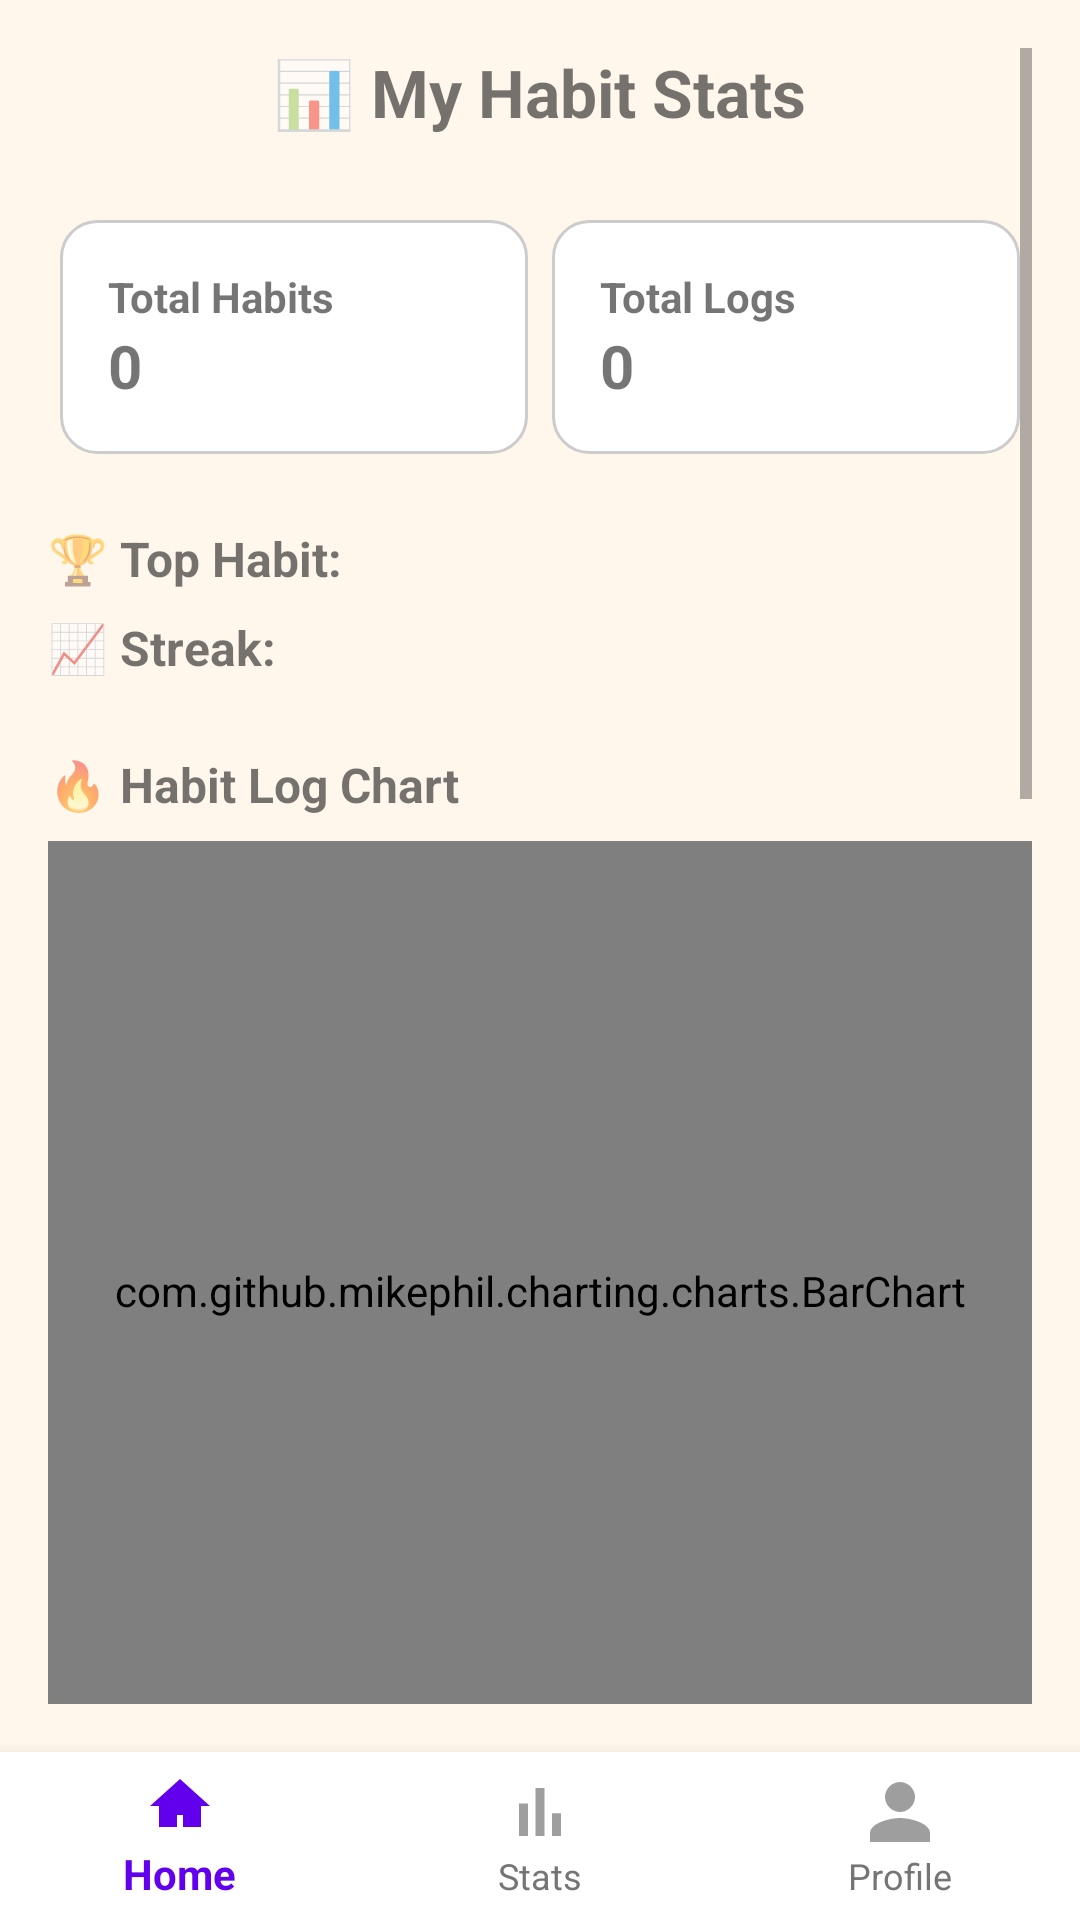

Android layout source for this screen:
<!-- AndroidManifest.xml: application theme Theme.Streakly -->
<!-- res/layout/activity_stats.xml -->
<?xml version="1.0" encoding="utf-8"?>
<androidx.coordinatorlayout.widget.CoordinatorLayout
    xmlns:android="http://schemas.android.com/apk/res/android"
    xmlns:app="http://schemas.android.com/apk/res-auto"
    android:layout_width="match_parent"
    android:layout_height="match_parent"
    android:background="#FFF6EC">
<ScrollView xmlns:android="http://schemas.android.com/apk/res/android"
    xmlns:chart="http://schemas.android.com/apk/res-auto"
    xmlns:app="http://schemas.android.com/apk/res-auto"
    android:layout_width="match_parent"
    android:layout_height="match_parent"
    android:background="#FFF6EC"
    android:padding="16dp"
    android:layout_marginBottom="56dp">

    
    <LinearLayout
        android:orientation="vertical"
        android:layout_width="match_parent"
        android:layout_height="wrap_content"
        android:gravity="center_horizontal">

        
        
        <TextView
            android:id="@+id/tvStatsHeader"
            android:layout_width="wrap_content"
            android:layout_height="wrap_content"
            android:text="📊 My Habit Stats"
            android:textSize="22sp"
            android:textStyle="bold"
            android:layout_marginBottom="24dp" />

        
        <LinearLayout
            android:layout_width="match_parent"
            android:layout_height="wrap_content"
            android:orientation="horizontal"
            android:gravity="center"
            android:weightSum="2"
            android:layout_marginBottom="20dp">

            
            <LinearLayout
                android:layout_width="0dp"
                android:layout_height="wrap_content"
                android:layout_weight="1"
                android:orientation="vertical"
                android:background="@drawable/stat_card_bg"
                android:padding="16dp"
                android:layout_margin="4dp">

                <TextView
                    android:text="Total Habits"
                    android:textSize="14sp"
                    android:textStyle="bold"
                    android:layout_width="wrap_content"
                    android:layout_height="wrap_content"/>

                <TextView
                    android:id="@+id/tvTotalHabits"
                    android:text="0"
                    android:textSize="20sp"
                    android:textStyle="bold"
                    android:gravity="center"
                    android:layout_width="wrap_content"
                    android:layout_height="wrap_content"/>
            </LinearLayout>

            
            <LinearLayout
                android:layout_width="0dp"
                android:layout_height="wrap_content"
                android:layout_weight="1"
                android:orientation="vertical"
                android:background="@drawable/stat_card_bg"
                android:padding="16dp"
                android:layout_margin="4dp">

                <TextView
                    android:text="Total Logs"
                    android:textSize="14sp"
                    android:textStyle="bold"
                    android:layout_width="wrap_content"
                    android:layout_height="wrap_content"/>

                <TextView
                    android:id="@+id/tvTotalLogs"
                    android:text="0"
                    android:textSize="20sp"
                    android:textStyle="bold"
                    android:gravity="center"
                    android:layout_width="wrap_content"
                    android:layout_height="wrap_content"/>
            </LinearLayout>
        </LinearLayout>

        
        <TextView
            android:id="@+id/tvTopHabit"
            android:layout_width="match_parent"
            android:layout_height="wrap_content"
            android:text="🏆 Top Habit: "
            android:textSize="16sp"
            android:textStyle="bold"
            android:layout_marginBottom="8dp" />

        
        <TextView
            android:id="@+id/tvCurrentStreak"
            android:layout_width="match_parent"
            android:layout_height="wrap_content"
            android:text="📈 Streak: "
            android:textSize="16sp"
            android:textStyle="bold"
            android:layout_marginBottom="24dp" />

        
        <TextView
            android:text="🔥 Habit Log Chart"
            android:textSize="16sp"
            android:textStyle="bold"
            android:layout_marginBottom="8dp"
            android:layout_width="match_parent"
            android:layout_height="wrap_content"/>

        <com.github.mikephil.charting.charts.BarChart
            android:id="@+id/barChart"
            android:layout_width="match_parent"
            android:layout_height="300dp"
            android:layout_marginBottom="24dp" />

        <com.github.mikephil.charting.charts.PieChart
            android:id="@+id/pieChart"
            android:layout_width="match_parent"
            android:layout_height="250dp"
            android:layout_marginBottom="16dp" />

        <com.github.mikephil.charting.charts.LineChart
            android:id="@+id/lineChart"
            android:layout_width="match_parent"
            android:layout_height="250dp"
            android:layout_marginBottom="16dp" />

        <TextView
            android:layout_width="wrap_content"
            android:layout_height="wrap_content"
            android:layout_gravity="center"
            android:text="🏆 Leaderboard"
            android:textSize="18sp"
            android:textStyle="bold" />

        
        <LinearLayout
            android:id="@+id/layoutLeaderboardHeader"
            android:layout_width="238dp"
            android:layout_height="wrap_content"
            android:background="#E0E0E0"
            android:orientation="horizontal"
            android:padding="12dp">

            <TextView
                android:layout_width="0dp"
                android:layout_height="wrap_content"
                android:layout_weight="1"
                android:gravity="center"
                android:text="#"
                android:textStyle="bold" />

            <TextView
                android:layout_width="0dp"
                android:layout_height="wrap_content"
                android:layout_weight="2"
                android:gravity="center"
                android:text="Habit Name"
                android:textStyle="bold" />

            <TextView
                android:layout_width="0dp"
                android:layout_height="wrap_content"
                android:layout_weight="1"
                android:gravity="center"
                android:text="Streak"
                android:textStyle="bold" />
        </LinearLayout>

        <LinearLayout
            android:id="@+id/leaderboardLayout"
            android:layout_width="match_parent"
            android:layout_height="wrap_content"
            android:orientation="vertical"
            android:padding="8dp" >
        <androidx.recyclerview.widget.RecyclerView
            android:id="@+id/rvLeaderboard"
            android:layout_gravity="center"
            android:layout_width="wrap_content"
            android:layout_height="wrap_content" />
        </LinearLayout>
        
        <TextView
            android:layout_width="match_parent"
            android:layout_height="wrap_content"
            android:text="🏅 Unlocked Badges"
            android:textSize="18sp"
            android:textStyle="bold" />
        <com.google.android.flexbox.FlexboxLayout
            android:id="@+id/layoutBadges"
            android:layout_width="match_parent"
            android:layout_height="wrap_content"
            android:padding="8dp"
            app:flexWrap="wrap"
            app:justifyContent="flex_start"
            app:alignItems="flex_start"
            android:layout_marginTop="8dp"
            />
    </LinearLayout>
</ScrollView>
    
    <com.google.android.material.bottomnavigation.BottomNavigationView
        android:id="@+id/bottomNavigationView"
        android:layout_width="match_parent"
        android:layout_height="wrap_content"
        android:layout_gravity="bottom"
        app:menu="@menu/bottom_nav_menu"
        android:background="@color/white"
        app:itemIconTint="@color/nav_icon_color"
        app:itemTextColor="@color/nav_text_color"/>
</androidx.coordinatorlayout.widget.CoordinatorLayout>
<!-- resources referenced by this layout -->
<resources>
  <color name="white">#FFFFFFFF</color>
  <!-- drawable stat_card_bg (drawable) -->
  <shape xmlns:android="http://schemas.android.com/apk/res/android">
      <solid android:color="#FFFFFF" />
      <stroke android:width="1dp" android:color="#CCCCCC" />
      <corners android:radius="12dp" />
      <padding android:left="12dp" android:right="12dp" android:top="12dp" android:bottom="12dp"/>
  </shape>
  <style name="Theme.Streakly" parent="Theme.AppCompat.DayNight.NoActionBar">
          
          <item name="colorPrimary">@color/purple_500</item>
          <item name="colorPrimaryVariant">@color/purple_700</item>
          <item name="colorOnPrimary">@color/white</item>
          
          <item name="colorSecondary">@color/teal_200</item>
          <item name="colorSecondaryVariant">@color/teal_700</item>
          <item name="colorOnSecondary">@color/black</item>
          
          <item name="android:statusBarColor">?attr/colorPrimaryVariant</item>
          
      </style>
  <color name="purple_500">#FF6200EE</color>
  <color name="purple_700">#FF3700B3</color>
  <color name="teal_200">#FF03DAC5</color>
  <color name="teal_700">#FF018786</color>
  <color name="black">#FF000000</color>
</resources>
